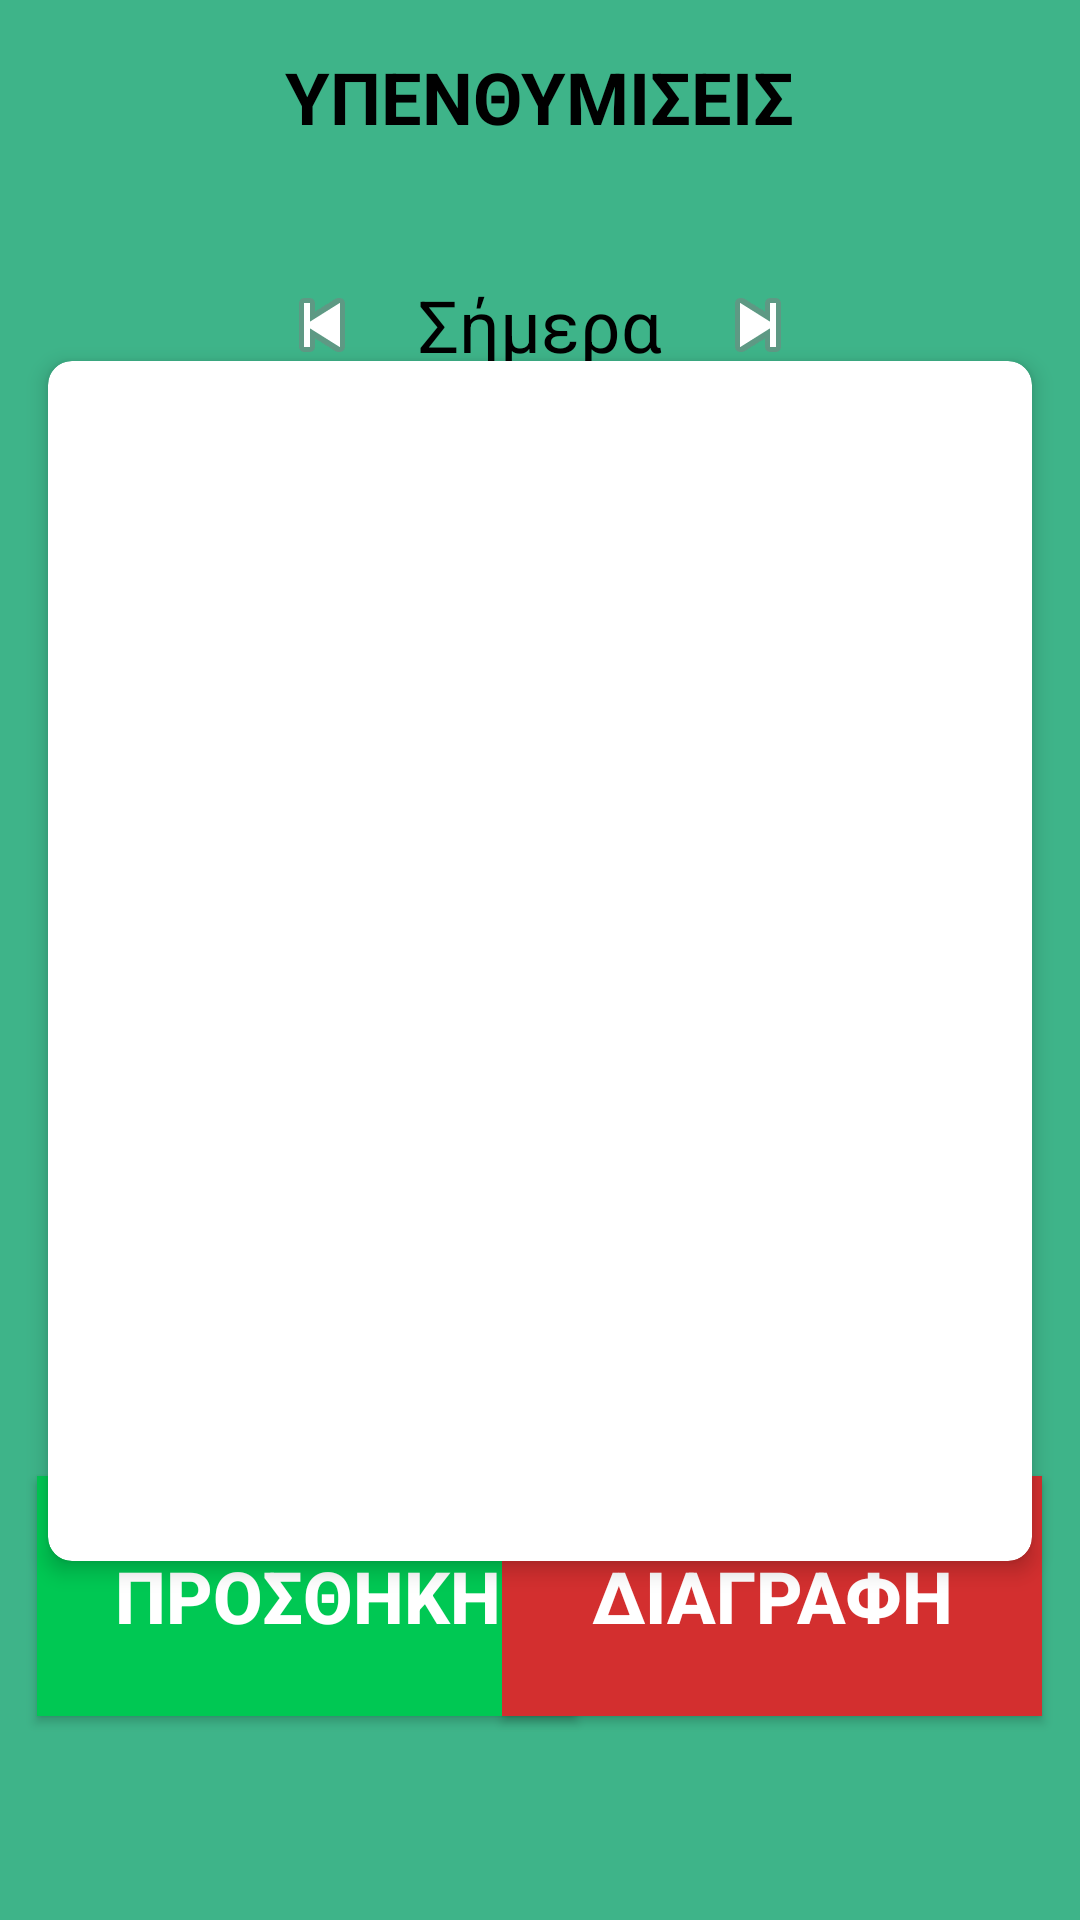

This screen was rendered from an Android layout file. Write that file and the resources it references.
<!-- AndroidManifest.xml: application theme Theme.HCI_App_2024 -->
<!-- res/layout/reminder.xml -->
<?xml version="1.0" encoding="utf-8"?>
<androidx.constraintlayout.widget.ConstraintLayout xmlns:android="http://schemas.android.com/apk/res/android"
    xmlns:tools="http://schemas.android.com/tools"
    xmlns:app="http://schemas.android.com/apk/res-auto"
    android:layout_width="match_parent"
    android:layout_height="match_parent"
    android:background="#3eb489"
    tools:context=".RemindersActivity">

    
    <TextView
        android:id="@+id/textView_header"
        android:layout_width="wrap_content"
        android:layout_height="wrap_content"
        android:text="ΥΠΕΝΘΥΜΙΣΕΙΣ"
        android:textSize="24sp"
        android:textColor="#000000"
        android:textStyle="bold"
        app:layout_constraintTop_toTopOf="parent"
        app:layout_constraintStart_toStartOf="parent"
        app:layout_constraintEnd_toEndOf="parent"
        android:layout_marginTop="16dp"/>

    
    <ImageButton
        android:id="@+id/button_microphone"
        android:layout_width="60dp"
        android:layout_height="50dp"
        android:layout_marginTop="16dp"
        android:layout_marginEnd="16dp"
        android:background="@android:color/transparent"
        android:contentDescription="Μικρόφωνο"
        android:scaleType="fitCenter"
        android:src="@drawable/microphone"
        app:layout_constraintEnd_toEndOf="parent"
        app:layout_constraintTop_toTopOf="parent" />

    
    <LinearLayout
        android:id="@+id/linearLayout_date_navigation"
        android:layout_width="0dp"
        android:layout_height="wrap_content"
        android:layout_marginTop="36dp"
        android:gravity="center"
        android:orientation="horizontal"
        app:layout_constraintEnd_toEndOf="parent"
        app:layout_constraintHorizontal_bias="0.0"
        app:layout_constraintStart_toStartOf="parent"
        app:layout_constraintTop_toBottomOf="@id/textView_header">

        <ImageButton
            android:id="@+id/button_prev_day"
            android:layout_width="48dp"
            android:layout_height="48dp"
            android:background="@android:color/transparent"
            android:src="@android:drawable/ic_media_previous" />

        <TextView
            android:id="@+id/textView_date"
            android:layout_width="wrap_content"
            android:layout_height="wrap_content"
            android:layout_marginStart="8dp"
            android:layout_marginEnd="8dp"
            android:text="Σήμερα"
            android:textColor="#000000"
            android:textSize="24sp" />

        <ImageButton
            android:id="@+id/button_next_day"
            android:layout_width="48dp"
            android:layout_height="48dp"
            android:background="@android:color/transparent"
            android:src="@android:drawable/ic_media_next" />
    </LinearLayout>

    
    <androidx.cardview.widget.CardView
        android:id="@+id/cardView_reminders"
        android:layout_width="0dp"
        android:layout_height="400dp"
        android:layout_marginStart="16dp"
        android:layout_marginTop="16dp"
        android:layout_marginEnd="16dp"
        app:cardCornerRadius="8dp"
        app:cardElevation="4dp"
        app:layout_constraintBottom_toTopOf="@+id/button_add_reminder"
        app:layout_constraintEnd_toEndOf="parent"
        app:layout_constraintStart_toStartOf="parent"
        app:layout_constraintTop_toBottomOf="@id/linearLayout_date_navigation">

        <LinearLayout
            android:id="@+id/linearLayout_reminders"
            android:layout_width="match_parent"
            android:layout_height="wrap_content"
            android:orientation="vertical"
            android:padding="16dp">

            
        </LinearLayout>
    </androidx.cardview.widget.CardView>

    
    <Button
        android:id="@+id/button_add_reminder"
        android:layout_width="180dp"
        android:layout_height="80dp"
        android:layout_marginBottom="68dp"
        android:background="#00C853"
        android:text="ΠΡΟΣΘΗΚΗ"
        android:textColor="#FFFFFF"
        android:textSize="24dp"
        android:textStyle="bold"
        app:backgroundTint="@null"
        app:layout_constraintBottom_toBottomOf="parent"
        app:layout_constraintEnd_toEndOf="parent"
        app:layout_constraintHorizontal_bias="0.069"
        app:layout_constraintStart_toStartOf="parent" />

    
    <Button
        android:id="@+id/button_delete"
        android:layout_width="180dp"
        android:layout_height="80dp"
        android:layout_marginBottom="68dp"
        android:background="#D32F2F"
        android:text="ΔΙΑΓΡΑΦΗ"
        android:textColor="#FFFFFF"
        android:textSize="24dp"
        android:textStyle="bold"
        app:backgroundTint="@null"
        app:layout_constraintBottom_toBottomOf="parent"
        app:layout_constraintEnd_toEndOf="parent"
        app:layout_constraintHorizontal_bias="0.93"
        app:layout_constraintStart_toStartOf="parent" />
</androidx.constraintlayout.widget.ConstraintLayout>
<!-- resources referenced by this layout -->
<resources>
  <style name="Theme.HCI_App_2024" parent="Base.Theme.HCI_App_2024" />
  <style name="Base.Theme.HCI_App_2024" parent="Theme.Material3.DayNight.NoActionBar">
          
          
      </style>
</resources>
